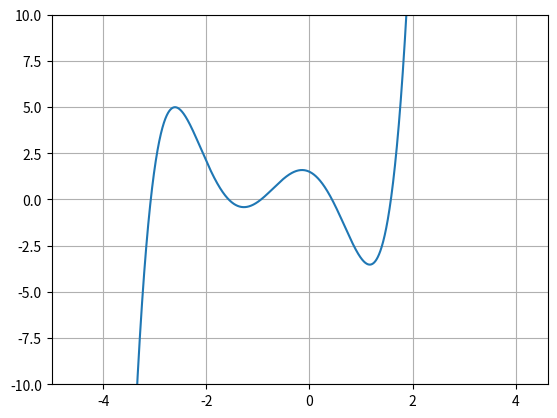

Reproduce this figure in Python.
import matplotlib.pyplot as plt
import numpy as np
from math import *
from scipy.optimize import fsolve

def f(x):
  return 0.48*x**5+1.71*x**4-0.67*x**3-4.86*x**2-1.33*x+1.50

def df(x):
  return 2.4*x**4+6.84*x**3-2.01*x**2-9.72*x-1.33

r_grubus = 11.125
r_teig = 1 + sqrt(4.86/0.48)
r_neig = -(1 + 1.71/0.48)
x = np.arange(r_neig, r_teig, 0.001)



iteration = 0
iter_max = 1000

##Niutono algoritmas
#x0 - pradinis artinys
x0 = 2
count = 0
print("Iteracija      Intervalas             F(x) reiksme")
while(abs(f(x0)) >= 1e-11 and iteration <= iter_max):
    xi = x0 - f(x0)/df(x0)
    print("{0:3d}      |  {1:7.9f}  -  {2:7.9f} |  {3:.10e}".format(iteration, x0, xi, abs(f(x0))))
    x0 = xi
    iteration+=1

plt.plot(x,f(x))
axes = plt.gca()
axes.set_ylim([-10, 10])
plt.grid()
plt.show()